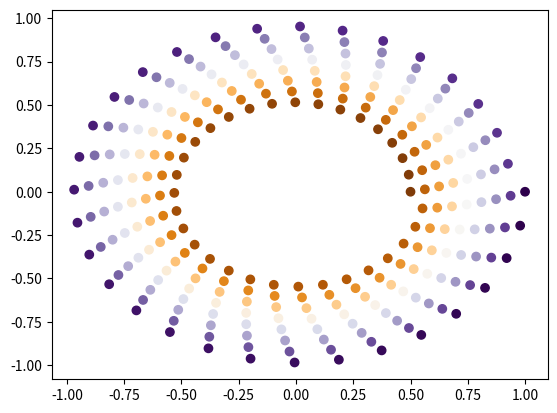

Generate this figure with matplotlib:
import numpy
import matplotlib.cm as cm
import matplotlib.pyplot as plot

N = 256
angle  = numpy.linspace(0, 8 * 2 * numpy.pi, N) # 8바퀴를 도는 각도 생성
radius = numpy.linspace(.5, 1., N)

X = radius * numpy.cos(angle)
Y = radius * numpy.sin(angle)

#plot.scatter(X, Y, c = angle, cmap = cm.hsv)
# 컬러를 일일이 정의하지 않고, 컬러맵을 사용한다
# 컬러맵은 한 값의 연속적인 함수를 정의한다
# cm.hsv : 컬러의 전체 분광을  포함
# cm.PuOr : 과학 시각화, 인식 컬러 강도를 고려
plot.scatter(X, Y, c = angle, cmap = cm.PuOr)
plot.show()
